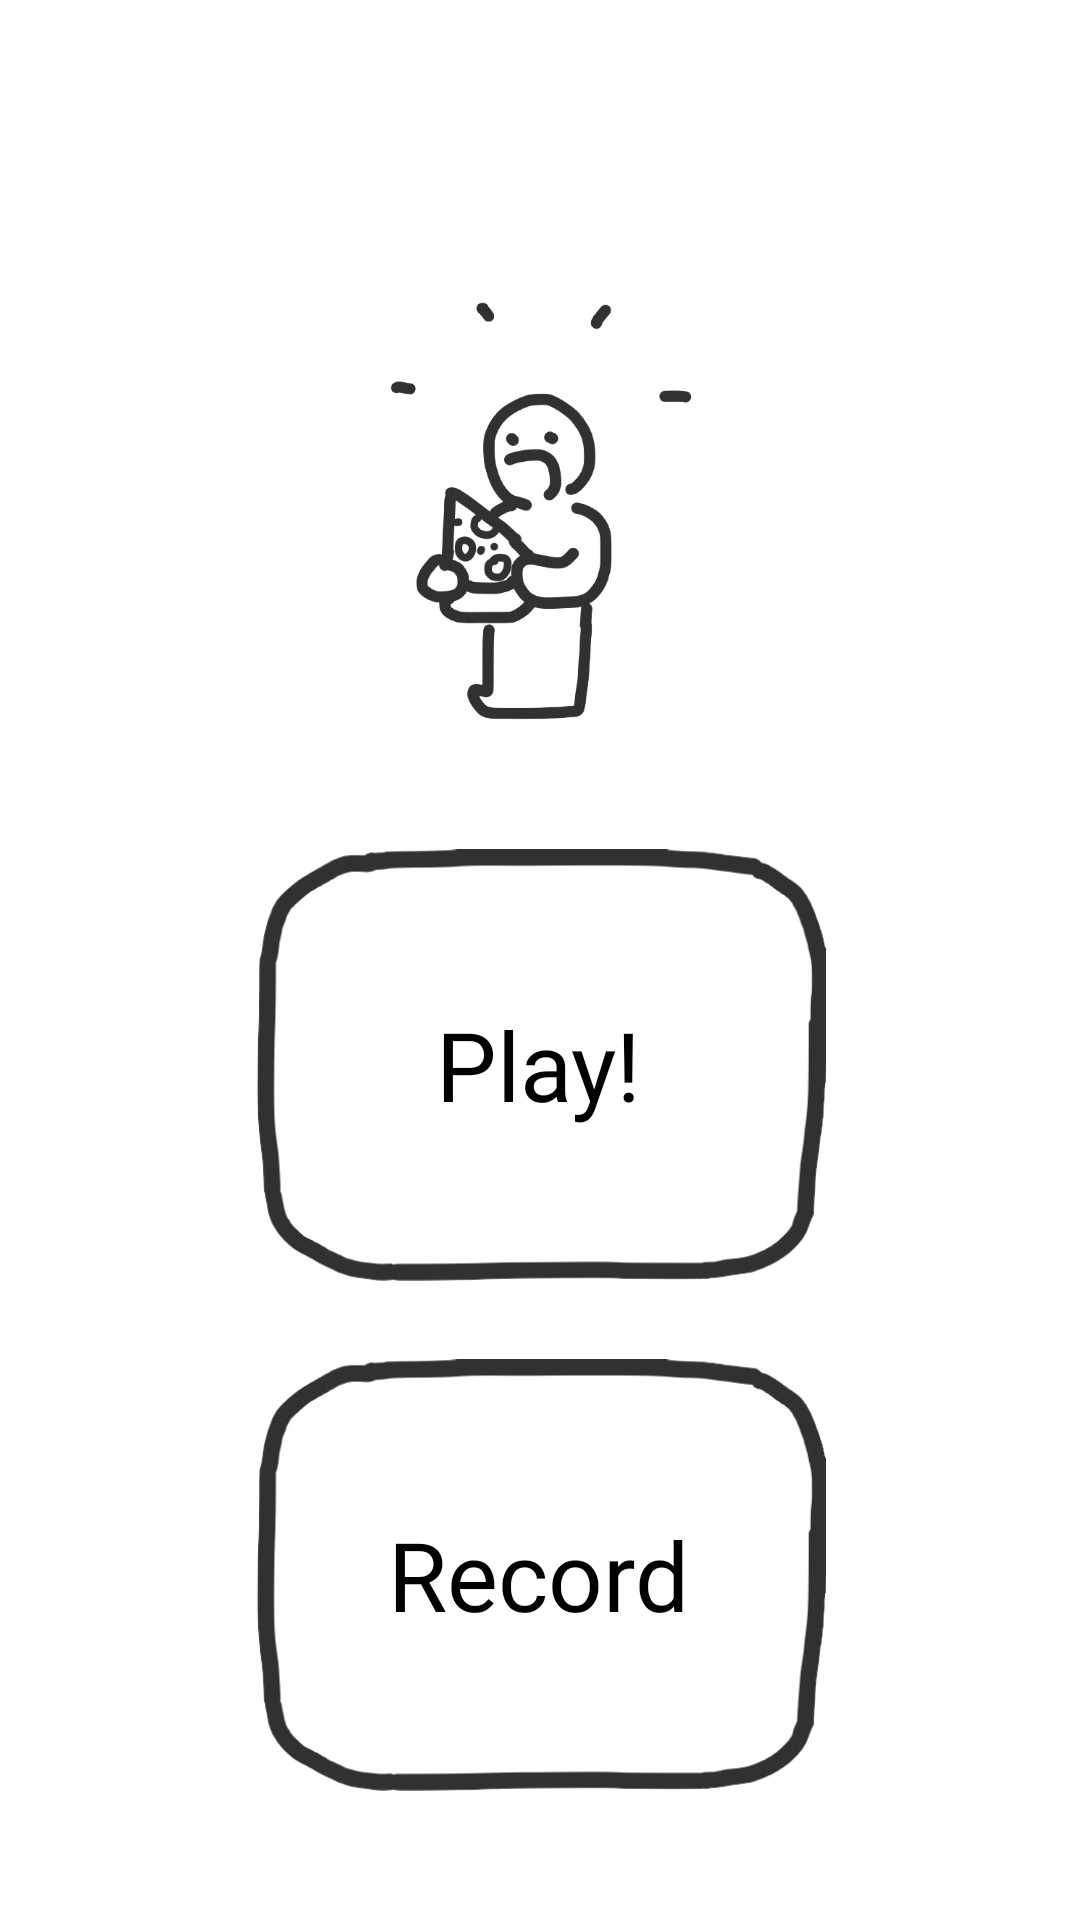

Reconstruct the res/layout file that produces this screen, plus the resources it refers to.
<!-- AndroidManifest.xml: application theme Theme.MadCampweek2game -->
<!-- res/layout/activity_main.xml -->
<RelativeLayout xmlns:android="http://schemas.android.com/apk/res/android"
    xmlns:tools="http://schemas.android.com/tools"
    android:layout_width="match_parent"
    android:layout_height="match_parent"
    android:background="@android:color/white"
    tools:context=".MainActivity">

    <RelativeLayout
        android:id="@+id/buttonLayout"
        android:layout_width="match_parent"
        android:layout_height="match_parent"
        android:layout_centerInParent="true">

        <ImageView
            android:id="@+id/logoImage"
            android:layout_width="104dp"
            android:layout_height="140dp"
            android:layout_centerHorizontal="true"
            android:layout_alignParentTop="true"
            android:layout_marginTop="100dp"
            android:src="@drawable/character_logo"/>

        <RelativeLayout
            android:id="@+id/playButtonLayout"
            android:layout_width="wrap_content"
            android:layout_height="wrap_content"
            android:layout_centerHorizontal="true"
            android:layout_below="@id/logoImage"
            android:layout_marginTop="40dp"
            android:clickable="true"
            android:focusable="true">

            <ImageView
                android:id="@+id/playButtonImage"
                android:layout_width="191dp"
                android:layout_height="150dp"
                android:layout_centerInParent="true"
                android:src="@drawable/button_shape"/>

            <TextView
                android:id="@+id/playButtonText"
                android:layout_width="wrap_content"
                android:layout_height="wrap_content"
                android:text="Play!"
                android:textSize="32sp"
                android:textColor="@android:color/black"
                android:fontFamily="@font/blobtastics"
                android:layout_centerInParent="true"/>

        </RelativeLayout>

        <RelativeLayout
            android:id="@+id/recordButtonLayout"
            android:layout_width="wrap_content"
            android:layout_height="wrap_content"
            android:layout_centerHorizontal="true"
            android:layout_below="@id/playButtonLayout"
            android:layout_marginTop="20dp"
            android:clickable="true"
            android:focusable="true">

            <ImageView
                android:id="@+id/recordButtonImage"
                android:layout_width="191dp"
                android:layout_height="150dp"
                android:layout_centerInParent="true"
                android:src="@drawable/button_shape"/>

            <TextView
                android:id="@+id/recordButtonText"
                android:layout_width="wrap_content"
                android:layout_height="wrap_content"
                android:text="Record"
                android:textSize="32sp"
                android:textColor="@android:color/black"
                android:fontFamily="@font/blobtastics"
                android:layout_centerInParent="true"/>

        </RelativeLayout>
    </RelativeLayout>

    <FrameLayout
        android:id="@+id/fragment_container"
        android:layout_width="match_parent"
        android:layout_height="match_parent"
        android:visibility="gone"/>
</RelativeLayout>
<!-- resources referenced by this layout -->
<resources>
  <!-- drawable button_shape: png bitmap (drawable, 32696 bytes) -->
  <!-- drawable character_logo: png bitmap (drawable, 72444 bytes) -->
  <style name="Theme.MadCampweek2game" parent="Base.Theme.MadCampweek2game" />
  <style name="Base.Theme.MadCampweek2game" parent="Theme.Material3.DayNight.NoActionBar">
          <item name="colorPrimary">@android:color/white</item>
          <item name="colorPrimaryDark">@android:color/black</item>
          <item name="colorAccent">#973E5C</item>
          <item name="android:statusBarColor">@color/white</item>
          <item name="android:windowLightStatusBar">true</item>
      </style>
  <!-- not gathered from this repository: default colours our renderer supplied (Android Studio template values) -->
  <color name="white">#FFFFFFFF</color>
</resources>
